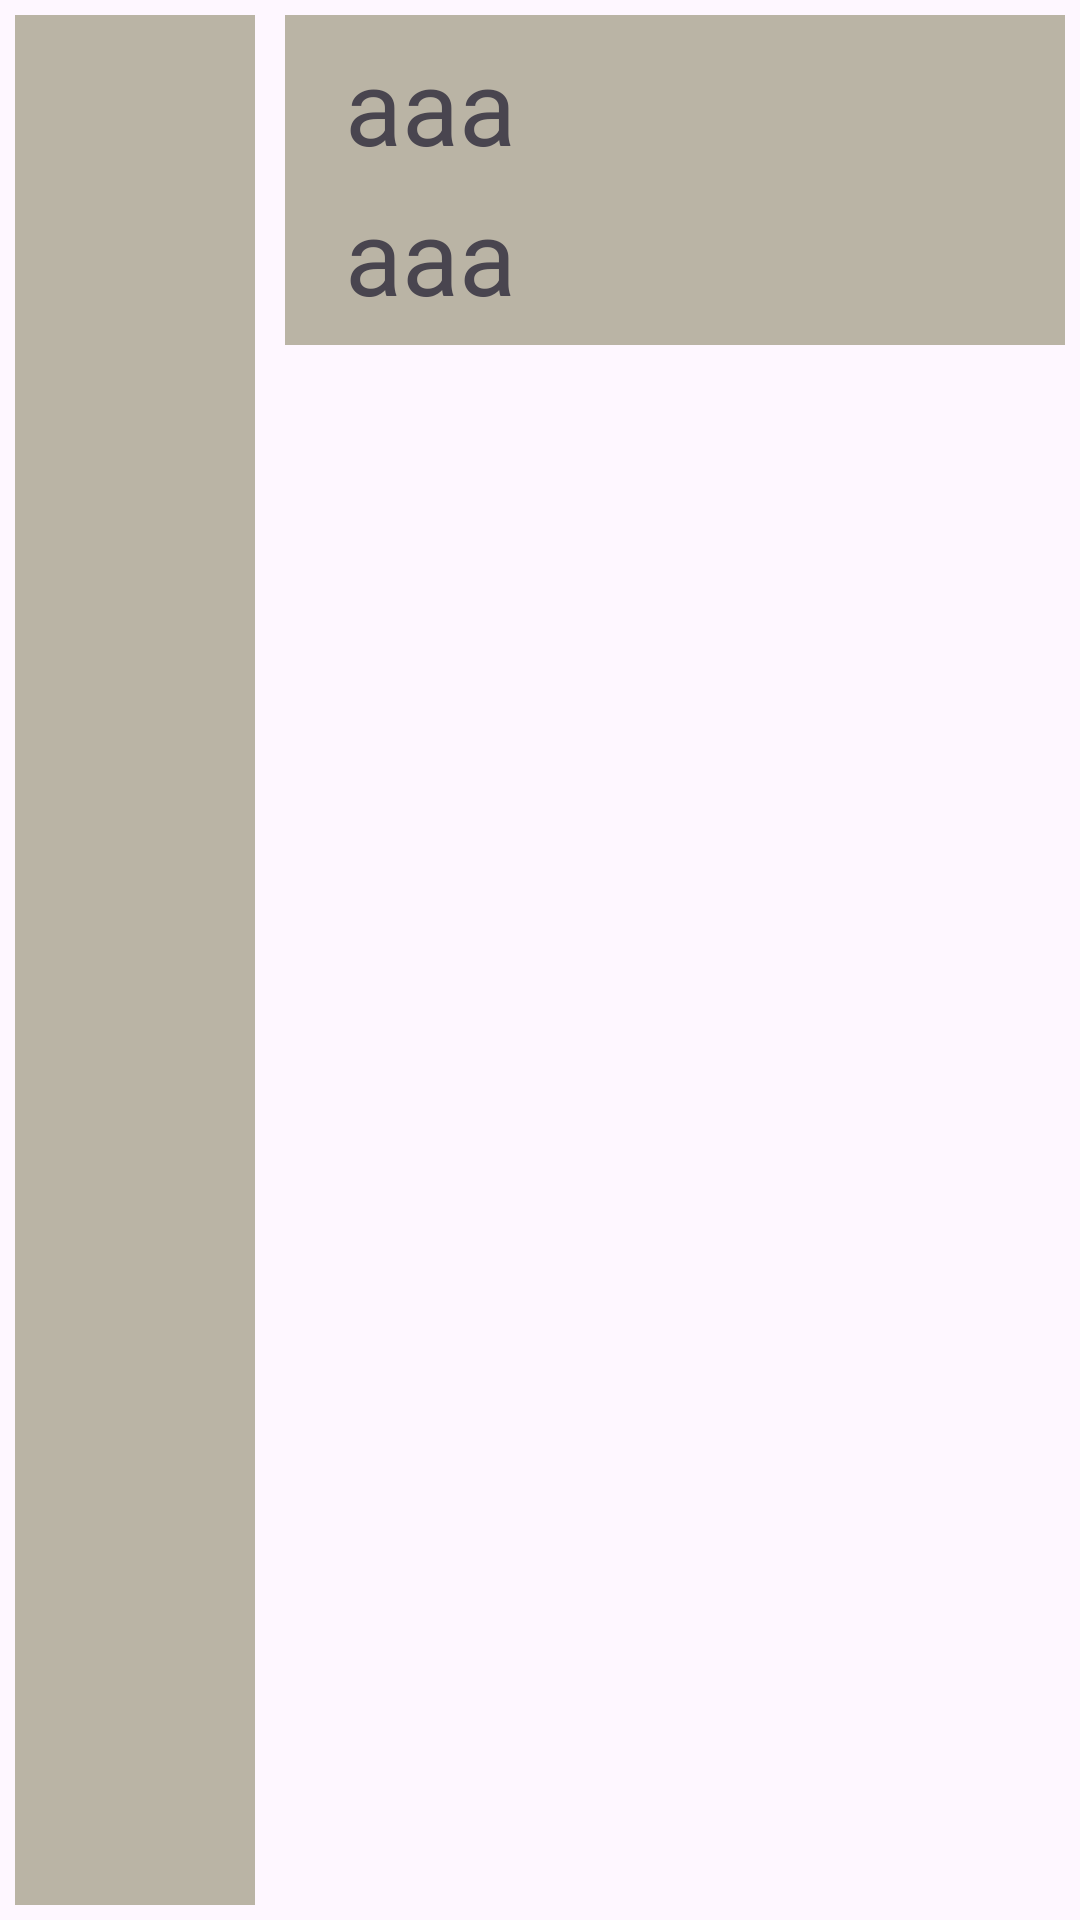

Here is an Android app screen rendered from its layout file. Give the layout XML and the strings, colors and styles it references.
<!-- AndroidManifest.xml: application theme Theme.Database_ContectBook -->
<!-- res/layout/recyclerview_item.xml -->
<?xml version="1.0" encoding="utf-8"?>
<LinearLayout xmlns:android="http://schemas.android.com/apk/res/android"
    android:layout_width="match_parent"
    android:layout_height="wrap_content"
    android:orientation="horizontal">

    <LinearLayout
        android:layout_width="match_parent"
        android:layout_height="match_parent"
        android:layout_weight="2.4"
        android:layout_margin="5dp"
        android:orientation="horizontal"
        android:background="#BAB4A5">

        <ImageView
            android:layout_weight="1"
            android:layout_width="match_parent"
            android:layout_height="match_parent"
            android:src="@drawable/ic_launcher_background"
            android:id="@+id/main_image"/>
    </LinearLayout>

        <LinearLayout
            android:layout_weight="0.8"
            android:layout_width="match_parent"
            android:layout_height="wrap_content"
            android:padding="5dp"
            android:layout_margin="5dp"
            android:orientation="vertical"
            android:background="#BAB4A5">
        <TextView
        android:id="@+id/name"
        android:layout_width="match_parent"
        android:layout_height="50dp"
        android:text="aaa"
        android:gravity="center|left"
        android:layout_marginLeft="15dp"
        android:textSize="35dp"/>

        <TextView
        android:id="@+id/number"
        android:layout_width="match_parent"
        android:layout_height="50dp"
        android:text="aaa"
        android:gravity="center|left"
        android:layout_marginLeft="15dp"
        android:textSize="35dp"/>
    </LinearLayout>
</LinearLayout>
<!-- resources referenced by this layout -->
<resources>
  <style name="Theme.Database_ContectBook" parent="Base.Theme.Database_ContectBook" />
  <style name="Base.Theme.Database_ContectBook" parent="Theme.Material3.DayNight.NoActionBar">
          
          
      </style>
</resources>
